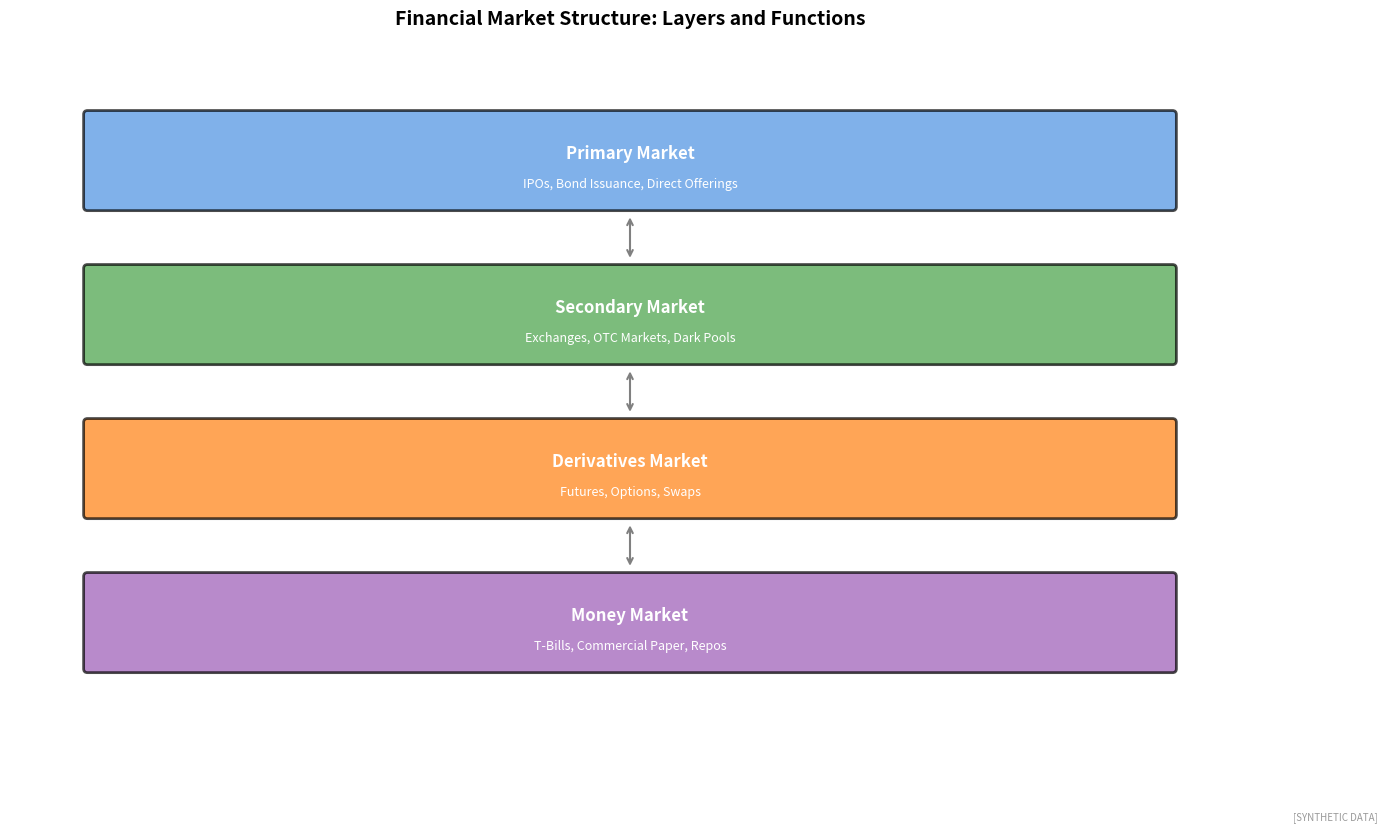

Source code (Python): (Note: this script raises an exception after producing the figure.)
"""
Financial Market Structure
Overview of market organization

Output: market_structure.pdf
Module: module_04_trad_finance
Lesson: 37 - Financial Markets
"""

from pathlib import Path
import matplotlib.pyplot as plt
import matplotlib.patches as mpatches
import numpy as np

CHART_METADATA = {
    'title': 'Market Structure',
    'module': 'module_04_trad_finance',
    'lesson': 37,
    'url': 'https://github.com/Digital-AI-Finance/digital-finance/tree/main/module_04_trad_finance/figures/market_structure'
}

plt.rcParams.update({'font.size': 10, 'axes.labelsize': 10})

def create_chart():
    fig, ax = plt.subplots(figsize=(16, 9))
    ax.set_xlim(0, 16)
    ax.set_ylim(0, 9)

    # Market layers
    layers = [
        (8, 7.5, 'Primary Market', '#4A90E2', 14, 1.2,
         'IPOs, Bond Issuance, Direct Offerings'),
        (8, 5.5, 'Secondary Market', '#44A044', 14, 1.2,
         'Exchanges, OTC Markets, Dark Pools'),
        (8, 3.5, 'Derivatives Market', '#FF7F0E', 14, 1.2,
         'Futures, Options, Swaps'),
        (8, 1.5, 'Money Market', '#9B59B6', 14, 1.2,
         'T-Bills, Commercial Paper, Repos'),
    ]

    for x, y, label, color, w, h, desc in layers:
        rect = mpatches.FancyBboxPatch((x-w/2, y-h/2), w, h,
                                        boxstyle="round,pad=0.05",
                                        facecolor=color, alpha=0.7,
                                        edgecolor='black', linewidth=2)
        ax.add_patch(rect)
        ax.text(x, y + 0.1, label, ha='center', va='center', fontsize=12,
               fontweight='bold', color='white')
        ax.text(x, y - 0.3, desc, ha='center', va='center', fontsize=9,
               color='white')

    # Connecting arrows
    for i in range(3):
        ax.annotate('', xy=(8, 6.8 - i*2), xytext=(8, 6.2 - i*2),
                   arrowprops=dict(arrowstyle='<->', color='gray', lw=1.5))

    ax.set_title('Financial Market Structure: Layers and Functions', fontsize=14, fontweight='bold', pad=15)
    ax.axis('off')

    fig.text(0.98, 0.02, '[SYNTHETIC DATA]', fontsize=7, color='#999999', ha='right', style='italic')

    output_path = Path(__file__).parent / 'market_structure.pdf'
    plt.savefig(output_path, format='pdf', dpi=300, bbox_inches='tight')
    plt.close()
    print(f"Chart saved to: {output_path}")
    return output_path

if __name__ == '__main__':
    create_chart()
